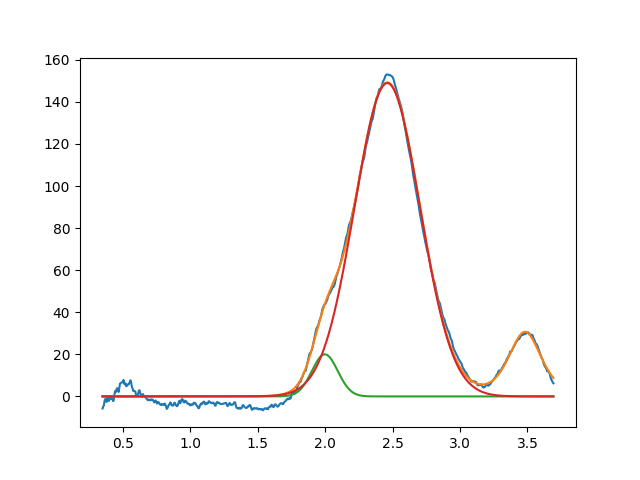

Source data for this figure (header and first rows):
1.997768823749690004e+00, 2.000000000658864607e+01, 2.252315998774139516e-01, 9.999999999999984457e-01
2.460757639637678906e+00, 1.489301692222119300e+02, 5.694616848821750787e-01, 9.999999999999342748e-01
3.481564603874232056e+00, 3.070668499563071663e+01, 2.925896139627088832e-01, 4.425998459705287047e-01
